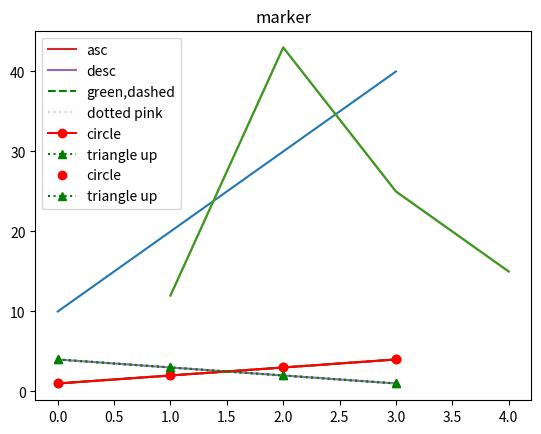

Source code (Python):
import matplotlib.pyplot as plt
plt.plot([10,20,30,40])
plt.show()

import matplotlib.pyplot as plt
plt.plot([1,2,3,4], [12,43,25,15])
plt.show()

import matplotlib.pyplot as plt
plt.title('plotting') #제목 추가
plt.plot([1,2,3,4], [12,43,25,15])
plt.show()


import matplotlib.pyplot as plt

plt.title('legend')
plt.plot([1,2,3,4] , label ='asc') #증감 의미 범례 추가
plt.plot([4,3,2,1] , label ='desc')

plt.legend(loc = 4)
# plt.legend(loc = 'lower right') 동일 의미
plt.show()

import matplotlib.pyplot as plt

plt.title('legend')
plt.plot([1,2,3,4] ,color='g',linestyle= 'dashed', label ='green,dashed') # linestyle로 그래프 속성 변경
plt.plot([4,3,2,1] , 'pink' ,linestyle=':', label ='dotted pink')

plt.legend()
plt.show()

import matplotlib.pyplot as plt

plt.title('marker')
plt.plot([1,2,3,4] ,color ='r', marker='o', label ='circle')
plt.plot([4,3,2,1] , 'g^' ,linestyle=':', label ='triangle up')

plt.legend()

plt.show()

import matplotlib.pyplot as plt

plt.title('marker')
plt.plot([1,2,3,4] ,'ro', label ='circle')
# plt.plot([1,2,3,4] ,color='r', marker='o', label ='circle')와 동일 의미

plt.plot([4,3,2,1] , 'g^' ,linestyle=':', label ='triangle up')

plt.legend()

plt.show()